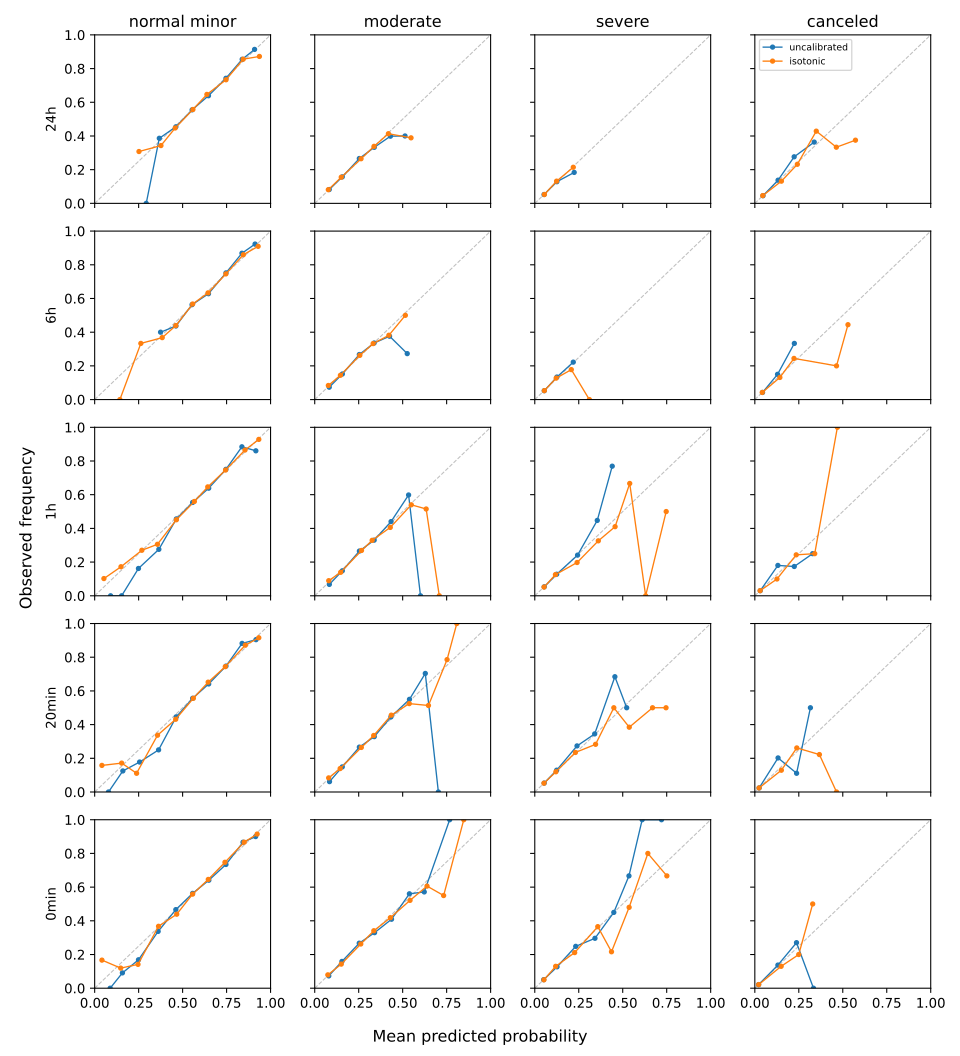

The file beside this chart, header and first rows:
prediction_time, class, bin, bin_lower, bin_upper, n_rows, mean_predicted_probability, observed_frequency
24h, normal_minor, 0, 0.0, 0.1, 0, , 
24h, normal_minor, 1, 0.1, 0.2, 0, , 
24h, normal_minor, 2, 0.2, 0.3, 13, 0.2519, 0.3077
24h, normal_minor, 3, 0.3, 0.4, 172, 0.3768, 0.343
24h, normal_minor, 4, 0.4, 0.5, 1954, 0.4578, 0.4473
24h, normal_minor, 5, 0.5, 0.6, 5617, 0.5586, 0.5572
24h, normal_minor, 6, 0.6, 0.7, 5057, 0.638, 0.6466
24h, normal_minor, 7, 0.7, 0.8, 2683, 0.7468, 0.7335
24h, normal_minor, 8, 0.8, 0.9, 1845, 0.8445, 0.8558
24h, normal_minor, 9, 0.9, 1.0, 125, 0.9365, 0.872
24h, moderate, 0, 0.0, 0.1, 962, 0.07727, 0.08108
24h, moderate, 1, 0.1, 0.2, 3422, 0.1508, 0.1552
24h, moderate, 2, 0.2, 0.3, 8169, 0.2633, 0.2648
24h, moderate, 3, 0.3, 0.4, 4491, 0.3372, 0.3385
24h, moderate, 4, 0.4, 0.5, 404, 0.4189, 0.4134
24h, moderate, 5, 0.5, 0.6, 18, 0.5475, 0.3889
24h, moderate, 6, 0.6, 0.7, 0, , 
24h, moderate, 7, 0.7, 0.8, 0, , 
24h, moderate, 8, 0.8, 0.9, 0, , 
24h, moderate, 9, 0.9, 1.0, 0, , 
24h, severe, 0, 0.0, 0.1, 15315, 0.05463, 0.05263
24h, severe, 1, 0.1, 0.2, 2123, 0.1241, 0.1319
24h, severe, 2, 0.2, 0.3, 28, 0.2189, 0.2143
24h, severe, 3, 0.3, 0.4, 0, , 
24h, severe, 4, 0.4, 0.5, 0, , 
24h, severe, 5, 0.5, 0.6, 0, , 
24h, severe, 6, 0.6, 0.7, 0, , 
24h, severe, 7, 0.7, 0.8, 0, , 
24h, severe, 8, 0.8, 0.9, 0, , 
24h, severe, 9, 0.9, 1.0, 0, , 
24h, canceled, 0, 0.0, 0.1, 16384, 0.04501, 0.04602
24h, canceled, 1, 0.1, 0.2, 926, 0.1511, 0.1317
24h, canceled, 2, 0.2, 0.3, 138, 0.2417, 0.2319
24h, canceled, 3, 0.3, 0.4, 7, 0.3493, 0.4286
24h, canceled, 4, 0.4, 0.5, 3, 0.4634, 0.3333
24h, canceled, 5, 0.5, 0.6, 8, 0.5722, 0.375
24h, canceled, 6, 0.6, 0.7, 0, , 
24h, canceled, 7, 0.7, 0.8, 0, , 
24h, canceled, 8, 0.8, 0.9, 0, , 
24h, canceled, 9, 0.9, 1.0, 0, , 
6h, normal_minor, 0, 0.0, 0.1, 0, , 
6h, normal_minor, 1, 0.1, 0.2, 1, 0.1433, 0.0
6h, normal_minor, 2, 0.2, 0.3, 12, 0.2625, 0.3333
6h, normal_minor, 3, 0.3, 0.4, 136, 0.384, 0.3676
6h, normal_minor, 4, 0.4, 0.5, 1780, 0.4615, 0.4393
6h, normal_minor, 5, 0.5, 0.6, 5636, 0.5571, 0.5672
6h, normal_minor, 6, 0.6, 0.7, 5307, 0.6445, 0.6333
6h, normal_minor, 7, 0.7, 0.8, 2518, 0.746, 0.7458
6h, normal_minor, 8, 0.8, 0.9, 1791, 0.8452, 0.8599
6h, normal_minor, 9, 0.9, 1.0, 199, 0.9293, 0.9095
6h, moderate, 0, 0.0, 0.1, 1076, 0.07741, 0.08364
6h, moderate, 1, 0.1, 0.2, 2662, 0.146, 0.1443
6h, moderate, 2, 0.2, 0.3, 8100, 0.2563, 0.2626
6h, moderate, 3, 0.3, 0.4, 5077, 0.3321, 0.3323
6h, moderate, 4, 0.4, 0.5, 461, 0.4216, 0.3818
6h, moderate, 5, 0.5, 0.6, 4, 0.5152, 0.5
6h, moderate, 6, 0.6, 0.7, 0, , 
6h, moderate, 7, 0.7, 0.8, 0, , 
6h, moderate, 8, 0.8, 0.9, 0, , 
6h, moderate, 9, 0.9, 1.0, 0, , 
... 140 more rows
